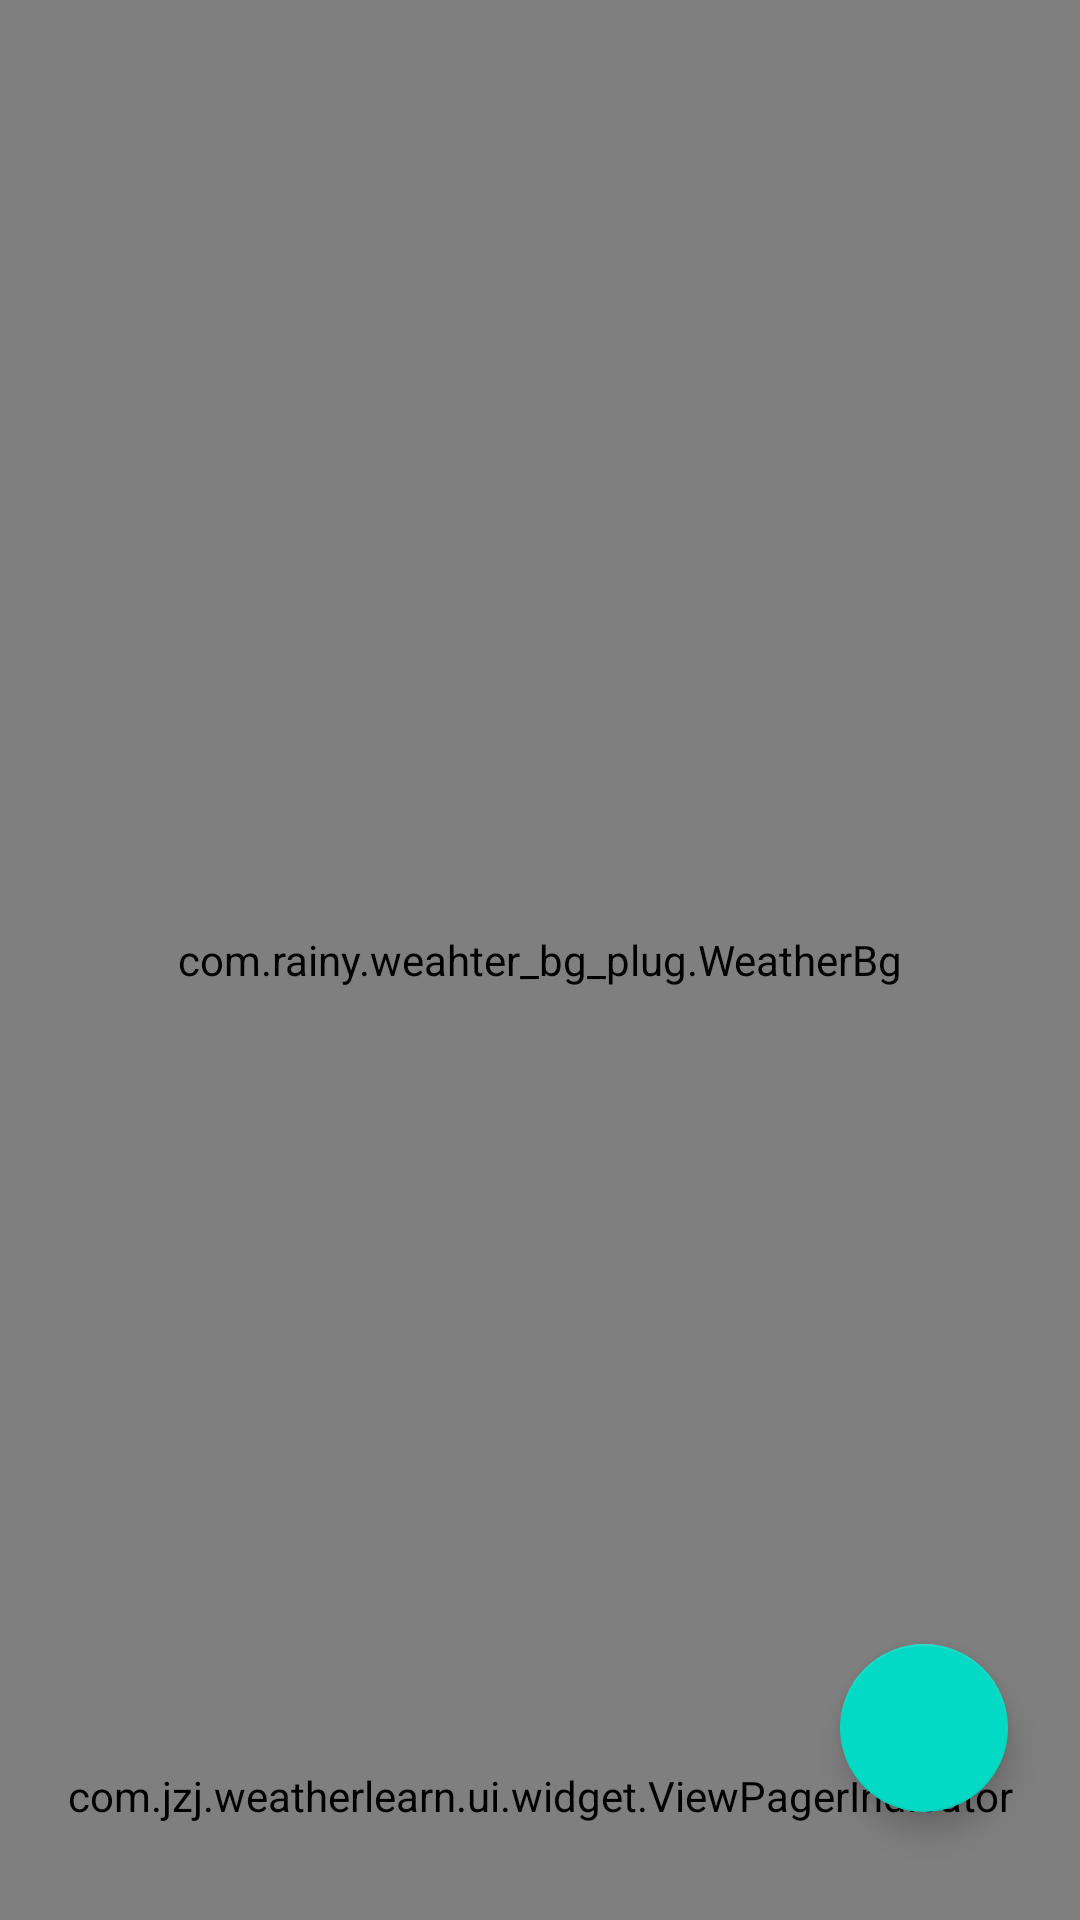

Layout XML and referenced resources for this Android screen:
<!-- AndroidManifest.xml: application theme Theme.MyApplication14 -->
<!-- res/layout/activity_weather.xml -->
<?xml version="1.0" encoding="utf-8"?>
<RelativeLayout xmlns:android="http://schemas.android.com/apk/res/android"
    xmlns:app="http://schemas.android.com/apk/res-auto"
    xmlns:tools="http://schemas.android.com/tools"
    android:layout_width="match_parent"
    android:layout_height="match_parent"
    tools:context=".ui.WeatherActivity">

    <com.rainy.weahter_bg_plug.WeatherBg
        android:id="@+id/weather_bg"
        android:layout_width="match_parent"
        android:layout_height="match_parent"
        app:type="heavyRainy" />

    <RelativeLayout
        android:layout_width="match_parent"
        android:layout_height="match_parent">

        <androidx.viewpager2.widget.ViewPager2
            android:id="@+id/view_page"
            android:layout_width="match_parent"
            android:layout_height="match_parent" />

        <com.google.android.material.floatingactionbutton.FloatingActionButton
            android:id="@+id/add_city_btn"
            android:layout_width="wrap_content"
            android:layout_height="wrap_content"
            android:layout_alignParentRight="true"
            android:layout_alignParentBottom="true"
            android:layout_marginRight ="24dp"
            android:layout_marginBottom="36dp"
            android:src="@drawable/ic_baseline_add_24" />

        <com.jzj.weatherlearn.ui.widget.ViewPagerIndicator
            android:id="@+id/indicator"
            android:layout_width="wrap_content"
            android:layout_height="wrap_content"
            android:layout_alignParentBottom="true"
            android:layout_centerHorizontal="true"
            android:layout_marginBottom="32dp" />
    </RelativeLayout>

</RelativeLayout>
<!-- resources referenced by this layout -->
<resources>
  <style name="Theme.MyApplication14" parent="Theme.MaterialComponents.Light">
          
          
          <item name="colorPrimary">@color/purple_500</item>
          <item name="colorPrimaryVariant">@color/purple_700</item>
          <item name="colorOnPrimary">@color/white</item>
          
          <item name="colorSecondary">@color/teal_200</item>
          <item name="colorSecondaryVariant">@color/teal_700</item>
          <item name="colorOnSecondary">@color/black</item>
          
          <item name="android:statusBarColor" tools:targetApi="l">?attr/colorPrimaryVariant</item>
          <item name="actionBarStyle">@style/TransMyTheme</item> 
          
      </style>
  <color name="purple_500">#FF6200EE</color>
  <color name="purple_700">#FF3700B3</color>
  <color name="white">#FFFFFFFF</color>
  <color name="teal_200">#FF03DAC5</color>
  <color name="teal_700">#FF018786</color>
  <color name="black">#FF000000</color>
  <style name="TransMyTheme" parent="@style/Widget.AppCompat.Light.ActionBar.Solid.Inverse">
          <item name="background">@color/trans</item>
      </style>
  <color name="trans">#00000000</color>
</resources>
